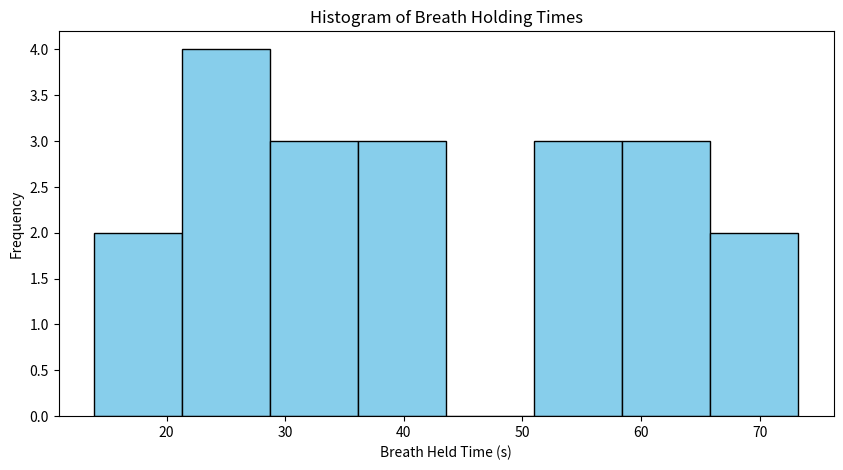
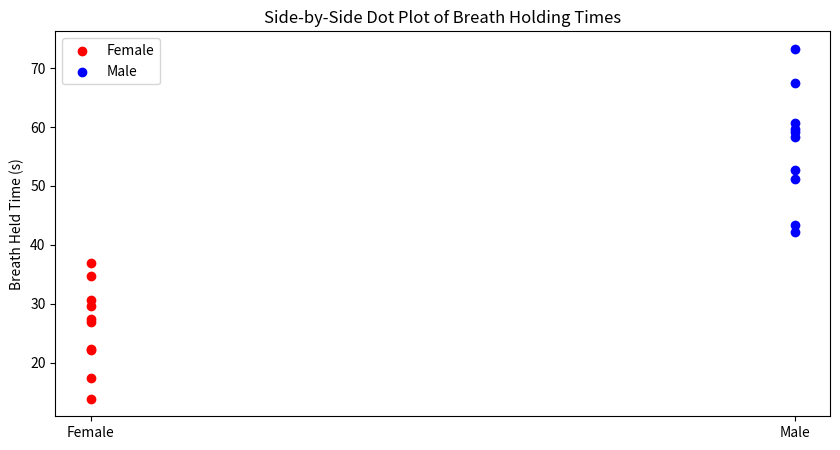

These figures' Python source, in order:
# [redacted]
# [redacted]

import matplotlib.pyplot as pl
import pandas as pd

data = {
    "Height_Female": [175, 158, 166, 175, 160, 165, 166, 170, 170, 172],
    "Breath_Held_Female": [22.22, 30.57, 17.47, 22.39, 26.90, 36.85, 27.33, 29.55, 13.87, 34.66],
    "Height_Male": [184, 182, 180, 191, 189, 181, 180, 170, 176, 185],
    "Breath_Held_Male": [60.75, 67.41, 42.19, 59.74, 52.64, 43.37, 73.27, 59.09, 51.15, 58.32]
}

female_times = data["Breath_Held_Female"]
male_times = data["Breath_Held_Male"]
all_times = female_times + male_times

pl.figure(figsize=(10, 5))
pl.hist(all_times, bins=8, color='skyblue', edgecolor='black')
pl.xlabel('Breath Held Time (s)')
pl.ylabel('Frequency')
pl.title('Histogram of Breath Holding Times')
pl.show()

pl.figure(figsize=(10, 5))
pl.scatter([1]*len(female_times), female_times, color='red', label='Female')
pl.scatter([2]*len(male_times), male_times, color='blue', label='Male')
pl.xticks([1, 2], ['Female', 'Male'])
pl.ylabel('Breath Held Time (s)')
pl.title('Side-by-Side Dot Plot of Breath Holding Times')
pl.legend()
pl.show()
